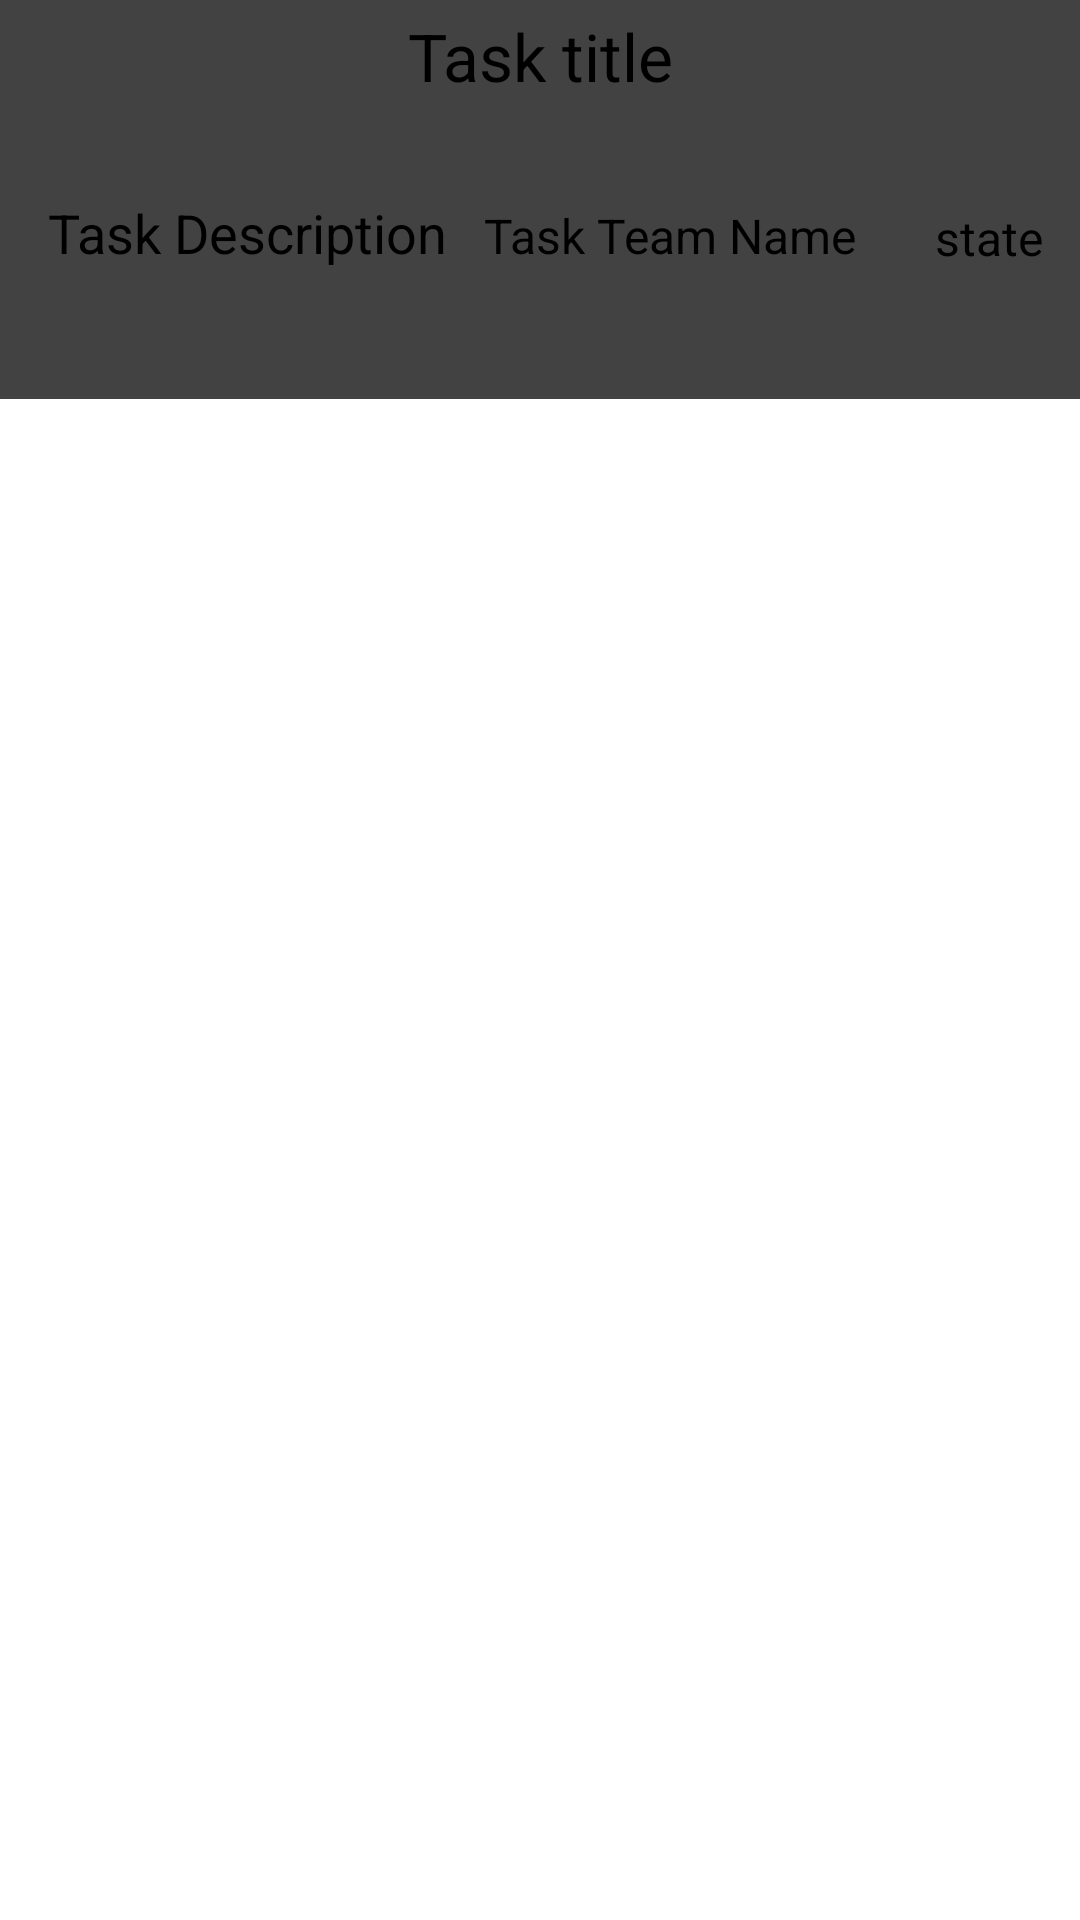

Reconstruct the res/layout file that produces this screen, plus the resources it refers to.
<!-- AndroidManifest.xml: application theme Theme.Taskmaster -->
<!-- res/layout/fragment_task.xml -->
<?xml version="1.0" encoding="utf-8"?>
<FrameLayout xmlns:android="http://schemas.android.com/apk/res/android"
        xmlns:app="http://schemas.android.com/apk/res-auto"
        xmlns:tools="http://schemas.android.com/tools"
        android:layout_width="match_parent"
        android:layout_height="wrap_content"
        tools:context=".TaskFragment">

    <androidx.constraintlayout.widget.ConstraintLayout
            android:background="@color/cardview_dark_background"
            android:layout_width="match_parent"
            android:layout_height="135sp">

        <TextView
                android:id="@+id/titleFragment"
                android:textColor="?colorOnSecondary"
                android:gravity="center"
                android:textSize="22sp"
                android:text="@string/title"
                android:layout_width="wrap_content"
                android:layout_height="wrap_content"
                app:layout_constraintTop_toTopOf="parent"
                app:layout_constraintStart_toStartOf="parent"
                app:layout_constraintEnd_toEndOf="parent"
                android:layout_marginTop="4dp" />

        <TextView
                android:id="@+id/descFragment"
                android:textColor="?colorOnSecondary"
                android:gravity="center_vertical"
                android:textSize="18sp"
                android:text="@string/desc"
                android:layout_width="wrap_content"
                android:layout_height="wrap_content"
                app:layout_constraintStart_toStartOf="parent"
                app:layout_constraintTop_toBottomOf="@+id/titleFragment"
                android:layout_marginStart="16dp"
                app:layout_constraintBottom_toBottomOf="parent"
                app:layout_constraintVertical_bias="0.415" />

        <TextView
                android:id="@+id/stateFragment"
                android:textColor="?colorOnSecondary"
                android:gravity="center"
                android:textSize="16sp"
                android:text="@string/state"
                android:layout_width="wrap_content"
                android:layout_height="wrap_content"
                app:layout_constraintEnd_toEndOf="parent"
                android:layout_marginTop="16dp"
                app:layout_constraintHorizontal_bias="0.929"
                app:layout_constraintStart_toEndOf="@+id/descFragment"
                app:layout_constraintBottom_toBottomOf="parent"
                app:layout_constraintVertical_bias="0.536"
                app:layout_constraintTop_toTopOf="parent" />

        <View
                android:layout_width="match_parent"
                android:layout_height="2dp"
                android:background="#FFFFFF"
                tools:layout_editor_absoluteX="0dp"
                app:layout_constraintBottom_toBottomOf="parent"
                android:id="@+id/view" />

        <TextView
                android:textColor="?colorOnSecondary"
                android:gravity="center"
                android:textSize="16sp"
                android:text="@string/task_team_name"
                android:layout_width="wrap_content"
                android:layout_height="wrap_content"
                android:id="@+id/teamFragment"
                app:layout_constraintEnd_toStartOf="@+id/stateFragment"
                app:layout_constraintStart_toEndOf="@+id/descFragment"
                app:layout_constraintTop_toBottomOf="@+id/titleFragment"
                app:layout_constraintBottom_toBottomOf="parent"
                app:layout_constraintHorizontal_bias="0.313"
                app:layout_constraintVertical_bias="0.43" />

    </androidx.constraintlayout.widget.ConstraintLayout>

</FrameLayout>
<!-- resources referenced by this layout -->
<resources>
  <string name="desc">Task Description</string>
  <string name="state">state</string>
  <string name="task_team_name">Task Team Name</string>
  <string name="title">Task title</string>
  <style name="Theme.Taskmaster" parent="Theme.MaterialComponents.DayNight.DarkActionBar">
          
          <item name="colorPrimary">@color/darkPurple</item>
          <item name="colorPrimaryVariant">@color/midPurple</item>
          <item name="colorOnPrimary">@color/white</item>
          
          <item name="colorSecondary">@color/teal_200</item>
          <item name="colorSecondaryVariant">@color/teal_700</item>
          <item name="colorOnSecondary">@color/black</item>
          
          <item name="android:statusBarColor" tools:targetApi="l">?attr/colorPrimaryVariant</item>
          
      </style>
  <color name="darkPurple">#3E065F</color>
  <color name="midPurple">#700B97</color>
  <color name="white">#FFFFFFFF</color>
  <color name="teal_200">#FF03DAC5</color>
  <color name="teal_700">#FF018786</color>
  <color name="black">#FF000000</color>
</resources>
